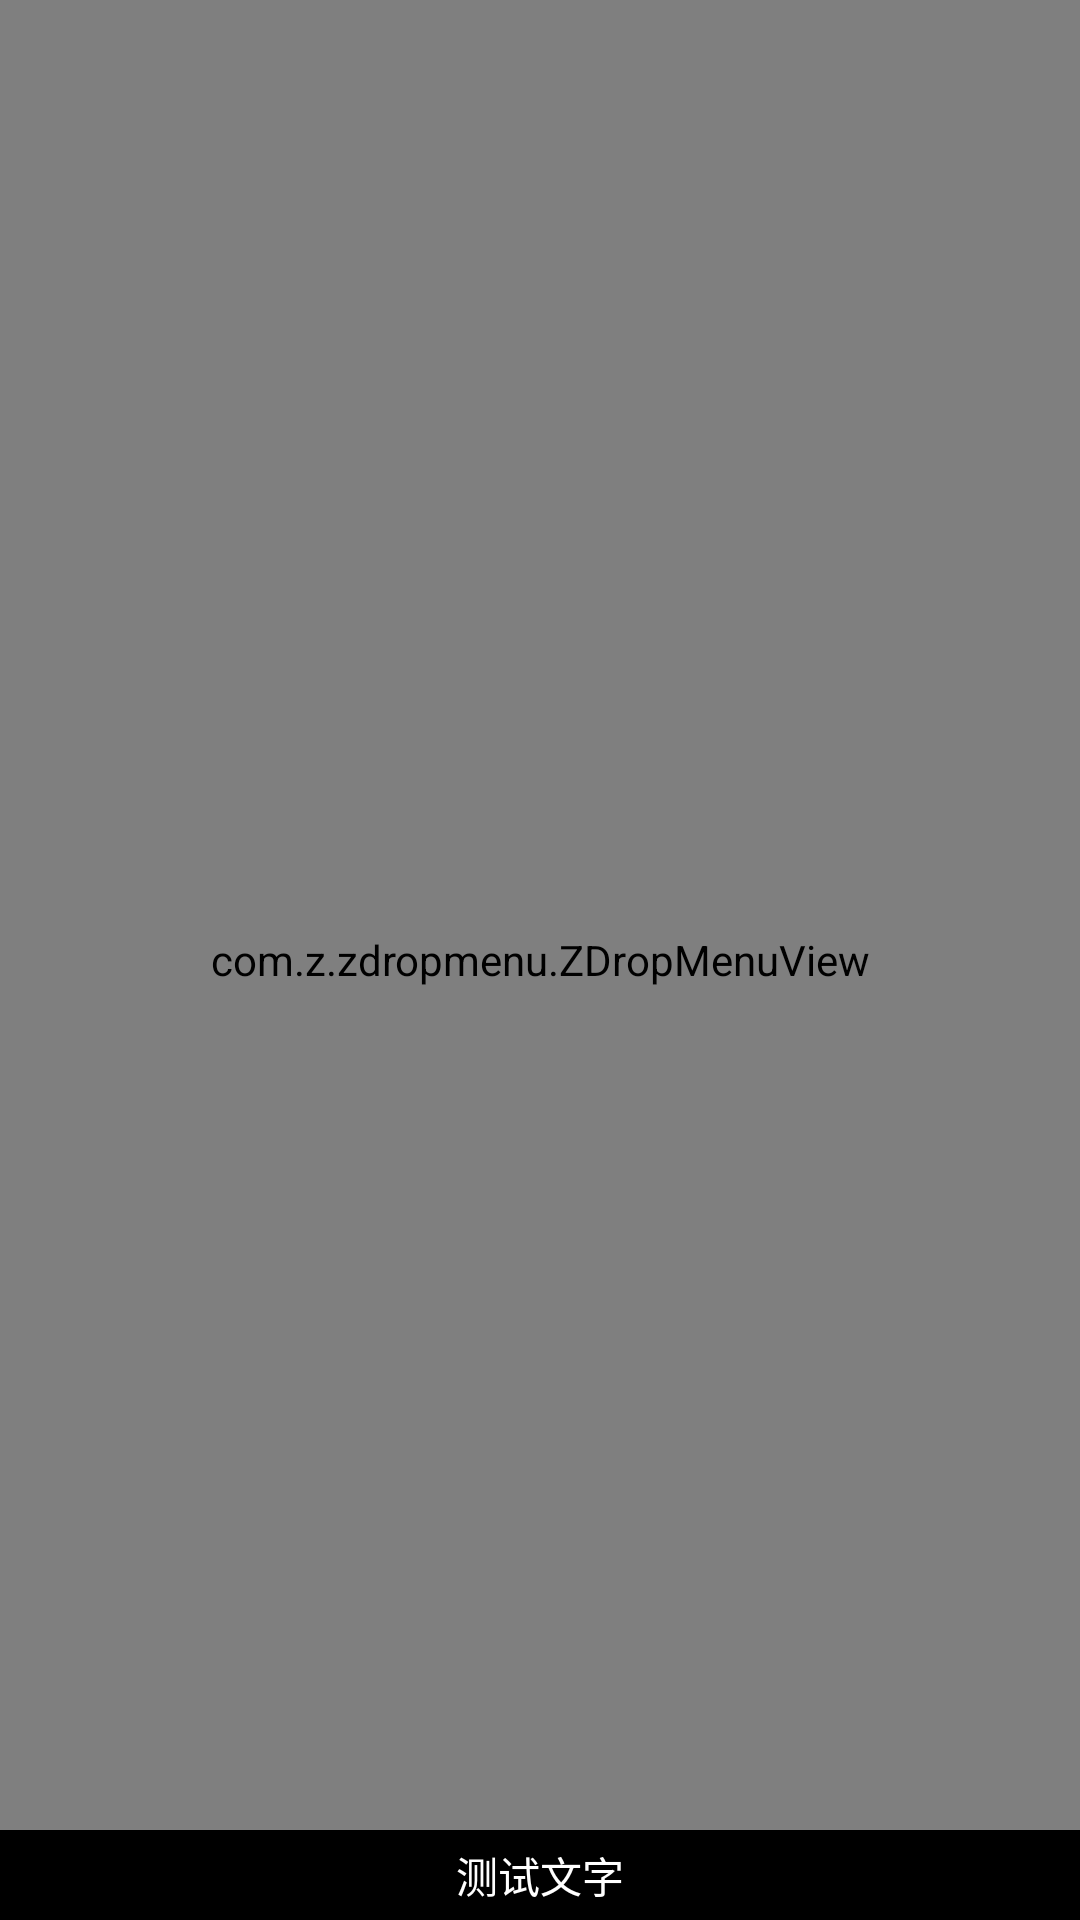

The Android layout XML behind this screen, and the referenced resources:
<!-- AndroidManifest.xml: application theme Theme.ZDropmenu -->
<!-- res/layout/activity_main.xml -->
<?xml version="1.0" encoding="utf-8"?>
<RelativeLayout xmlns:android="http://schemas.android.com/apk/res/android"
    xmlns:tools="http://schemas.android.com/tools"
    android:layout_width="match_parent"
    android:layout_height="match_parent"
    tools:context=".MainActivity">

    <TextView
        android:layout_width="wrap_content"
        android:layout_height="wrap_content"
        android:layout_centerInParent="true"
        android:text="ZDropMenuView"
        android:textSize="24sp" />

    <com.z.zdropmenu.ZDropMenuView
        android:id="@+id/z_drop_menu"
        android:layout_width="match_parent"
        android:layout_height="match_parent" />

    <TextView
        android:layout_width="match_parent"
        android:layout_height="30dp"
        android:layout_alignParentBottom="true"
        android:background="@color/black"
        android:gravity="center"
        android:onClick="handleClick"
        android:text="测试文字"
        android:textColor="@color/white" />

</RelativeLayout>
<!-- resources referenced by this layout -->
<resources>
  <style name="Theme.ZDropmenu" parent="Theme.MaterialComponents.DayNight.DarkActionBar">
          
          <item name="colorPrimary">@color/purple_500</item>
          <item name="colorPrimaryVariant">@color/purple_700</item>
          <item name="colorOnPrimary">@color/white</item>
          
          <item name="colorSecondary">@color/teal_200</item>
          <item name="colorSecondaryVariant">@color/teal_700</item>
          <item name="colorOnSecondary">@color/black</item>
          
          <item name="android:statusBarColor" tools:targetApi="l">?attr/colorPrimaryVariant</item>
          
      </style>
  <!-- not gathered from this repository: default colours our renderer supplied (Android Studio template values) -->
  <color name="purple_500">#FF6200EE</color>
  <color name="purple_700">#FF3700B3</color>
  <color name="teal_200">#FF03DAC5</color>
  <color name="teal_700">#FF018786</color>
  <color name="black">#FF000000</color>
  <color name="white">#FFFFFFFF</color>
</resources>
